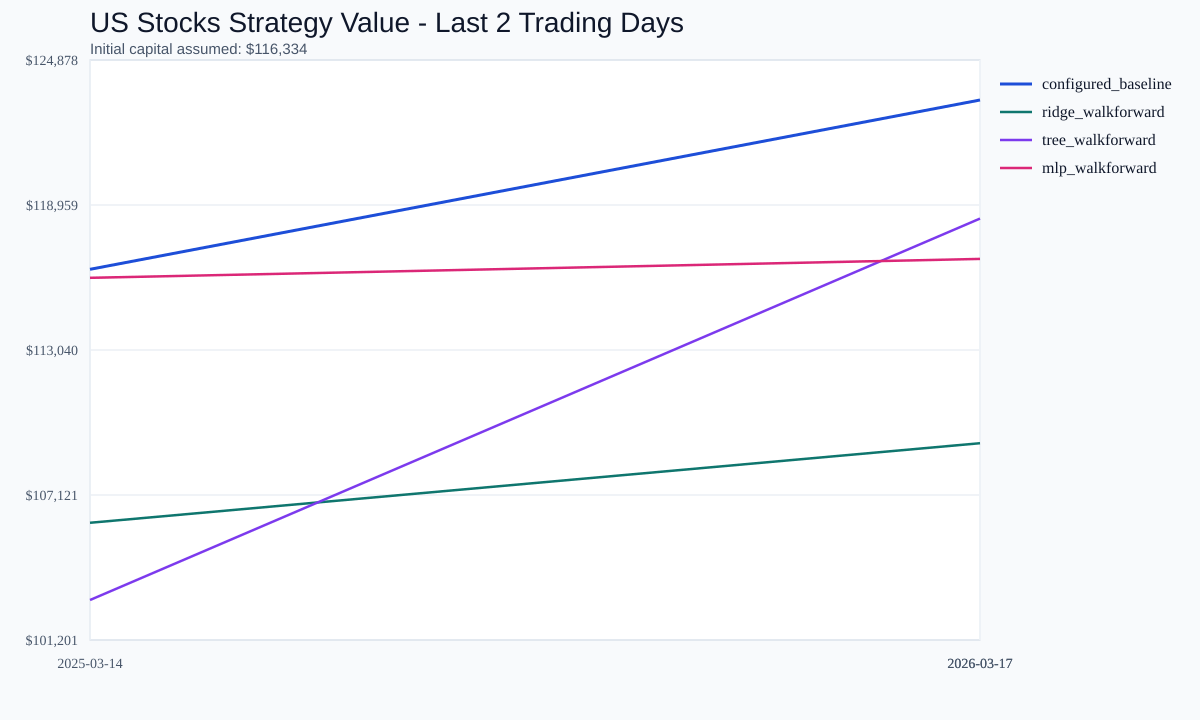

Source data for this figure (header and first rows):
date, configured_baseline_value, ridge_walkforward_value, tree_walkforward_value, mlp_walkforward_value
2025-03-14, 116334, 105987, 102834, 115987
2026-03-17, 123246, 109235, 118406, 116758
